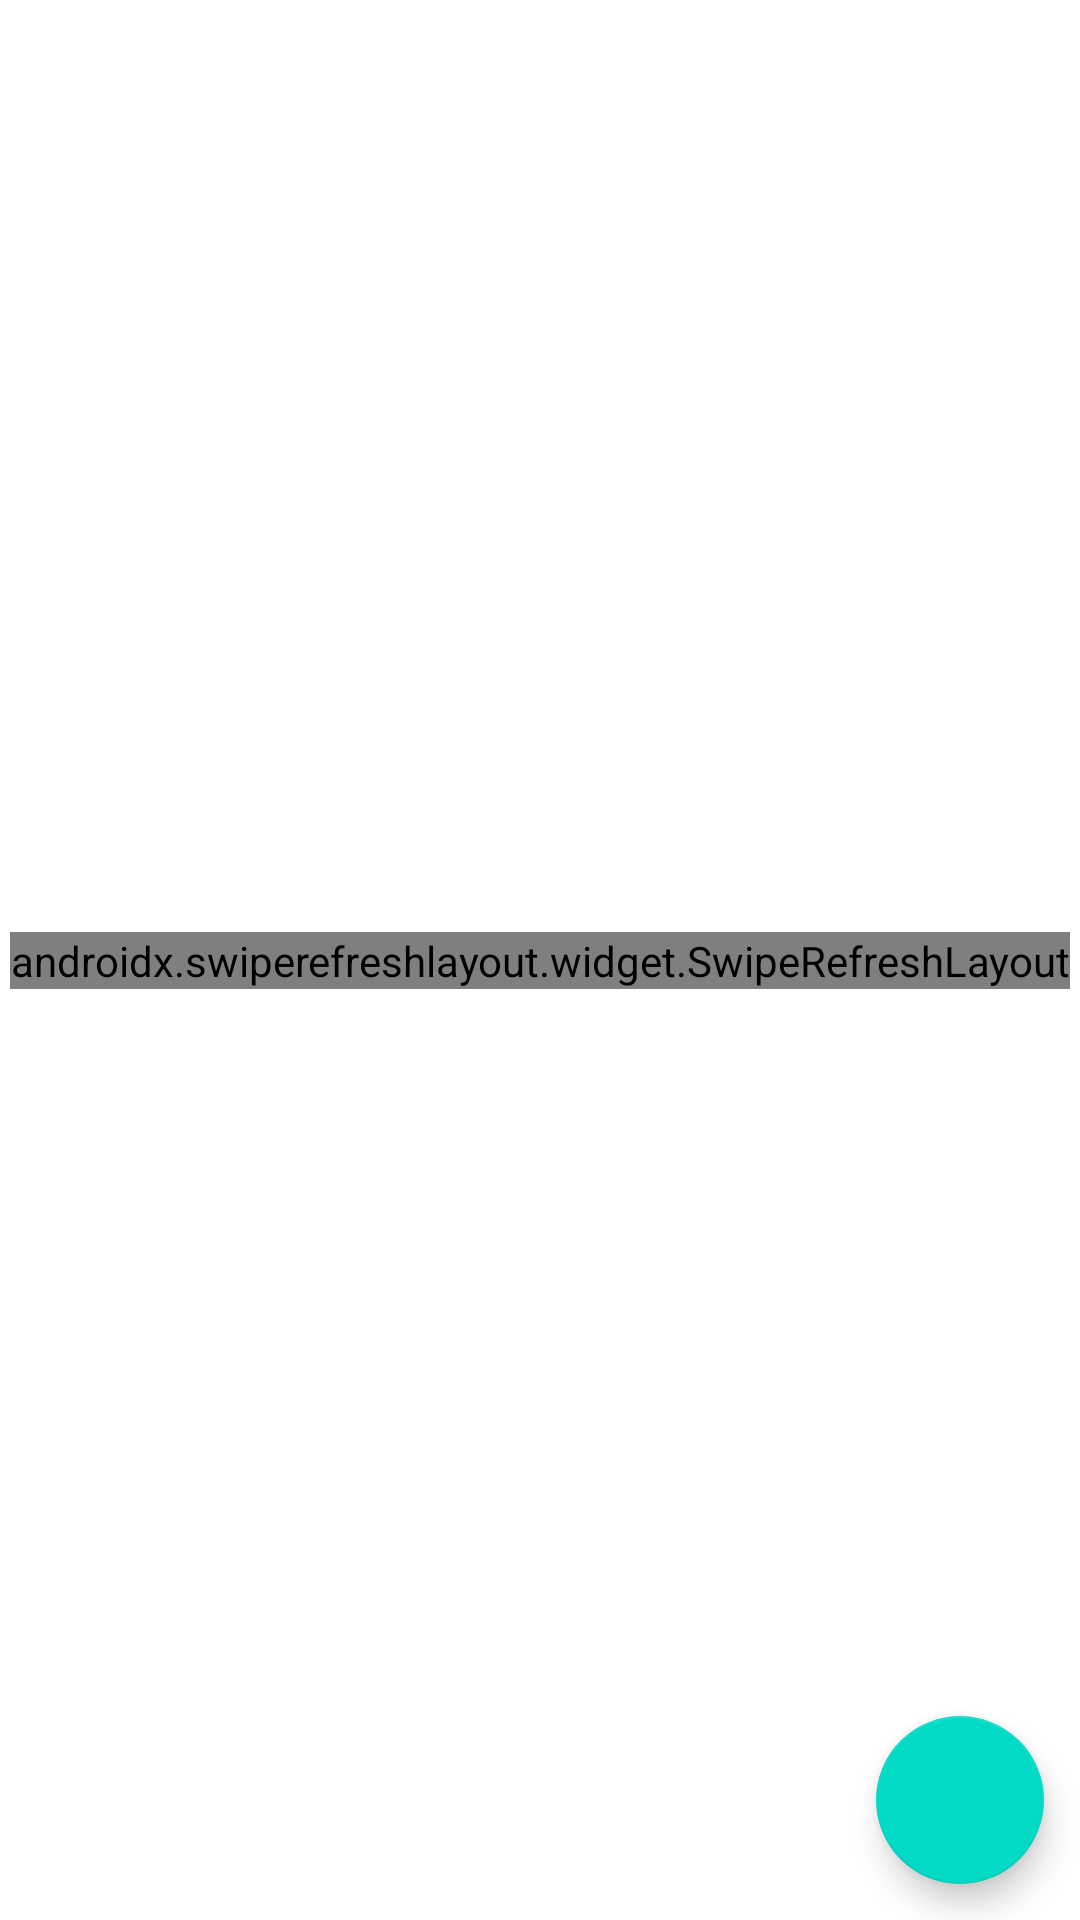

This screen was rendered from an Android layout file. Write that file and the resources it references.
<!-- AndroidManifest.xml: application theme Theme.MainLocalAndroidStorage -->
<!-- res/layout/activity_main.xml -->
<?xml version="1.0" encoding="utf-8"?>
<androidx.constraintlayout.widget.ConstraintLayout xmlns:android="http://schemas.android.com/apk/res/android"
    xmlns:app="http://schemas.android.com/apk/res-auto"
    xmlns:tools="http://schemas.android.com/tools"
    android:layout_width="match_parent"
    android:layout_height="match_parent"
    tools:context=".MainActivity">

    <androidx.swiperefreshlayout.widget.SwipeRefreshLayout
        android:id="@+id/srLayout"
        android:layout_width="wrap_content"
        android:layout_height="wrap_content"
        app:layout_constraintBottom_toBottomOf="parent"
        app:layout_constraintLeft_toLeftOf="parent"
        app:layout_constraintRight_toRightOf="parent"
        app:layout_constraintTop_toTopOf="parent" >

        <androidx.recyclerview.widget.RecyclerView
            android:id="@+id/rvStudent"
            android:layout_width="match_parent"
            android:layout_height="0dp" />

    </androidx.swiperefreshlayout.widget.SwipeRefreshLayout>

    <com.google.android.material.floatingactionbutton.FloatingActionButton
        android:id="@+id/fabAdd"
        android:layout_width="wrap_content"
        android:layout_height="wrap_content"
        android:layout_marginLeft="12dp"
        android:layout_marginRight="12dp"
        android:layout_marginBottom="12dp"
        android:layout_marginEnd="12dp"
        android:src="@drawable/ic_baseline_add_24"
        app:layout_constraintBottom_toBottomOf="parent"
        app:layout_constraintEnd_toEndOf="parent"
        tools:ignore="SpeakableTextPresentCheck" />

</androidx.constraintlayout.widget.ConstraintLayout>
<!-- resources referenced by this layout -->
<resources>
  <style name="Theme.MainLocalAndroidStorage" parent="Theme.MaterialComponents.DayNight.DarkActionBar">
          
          <item name="colorPrimary">@color/purple_500</item>
          <item name="colorPrimaryVariant">@color/purple_700</item>
          <item name="colorOnPrimary">@color/white</item>
          
          <item name="colorSecondary">@color/teal_200</item>
          <item name="colorSecondaryVariant">@color/teal_700</item>
          <item name="colorOnSecondary">@color/black</item>
          
          <item name="android:statusBarColor" tools:targetApi="l">?attr/colorPrimaryVariant</item>
          
      </style>
  <!-- not gathered from this repository: default colours our renderer supplied (Android Studio template values) -->
  <color name="purple_500">#FF6200EE</color>
  <color name="purple_700">#FF3700B3</color>
  <color name="teal_200">#FF03DAC5</color>
  <color name="teal_700">#FF018786</color>
  <color name="black">#FF000000</color>
  <color name="white">#FFFFFFFF</color>
</resources>
